Dataset: Children Dataset (GitHub, KaiserTrelles/Cardiac-Decision-Support-System-IoMT-AI-DDS). Classes: AFIB, AVNRT, AVRT, atrial paced, normal, PJC, preexcitated PAC, ventricular paced.

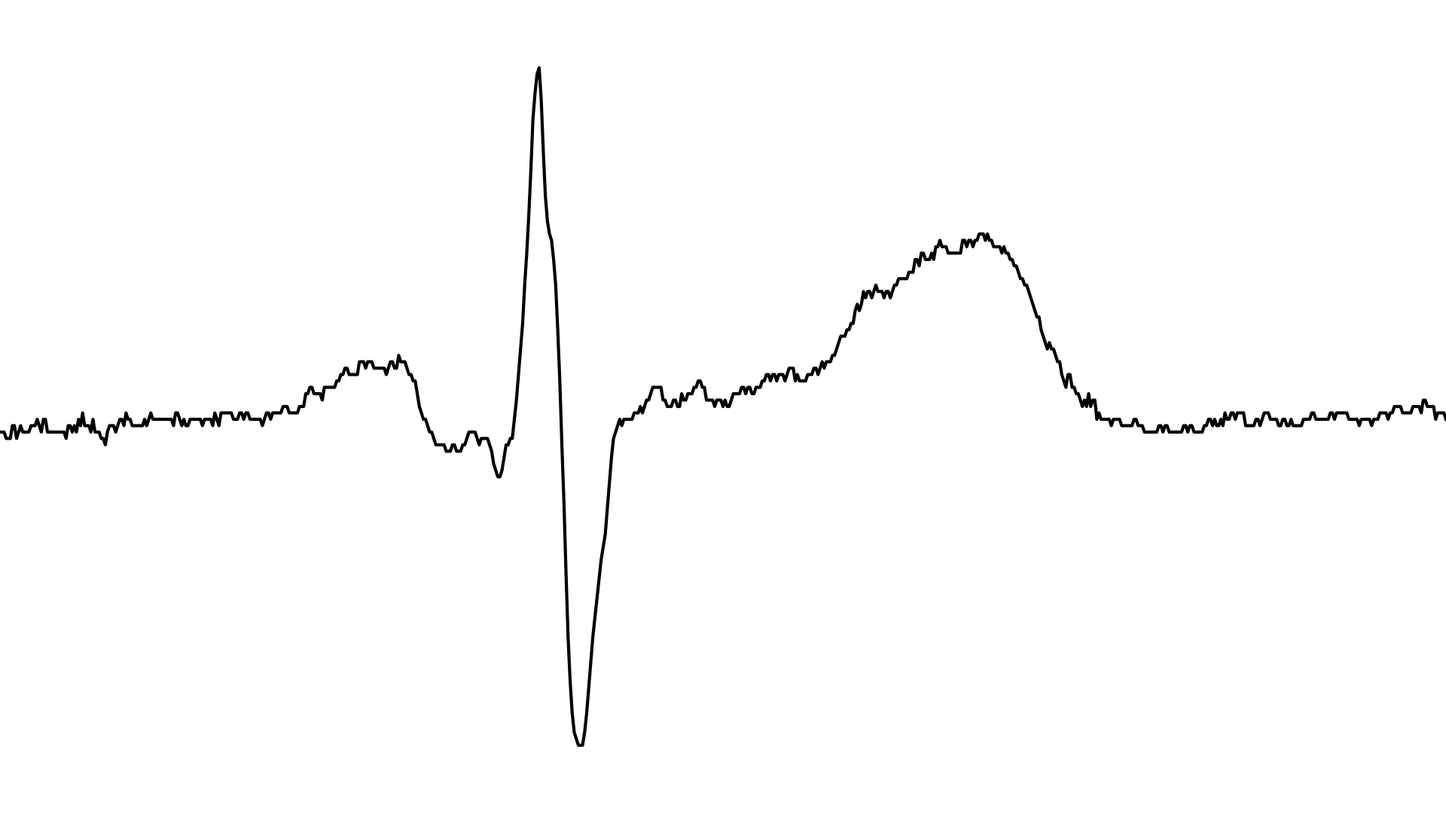
Label: normal

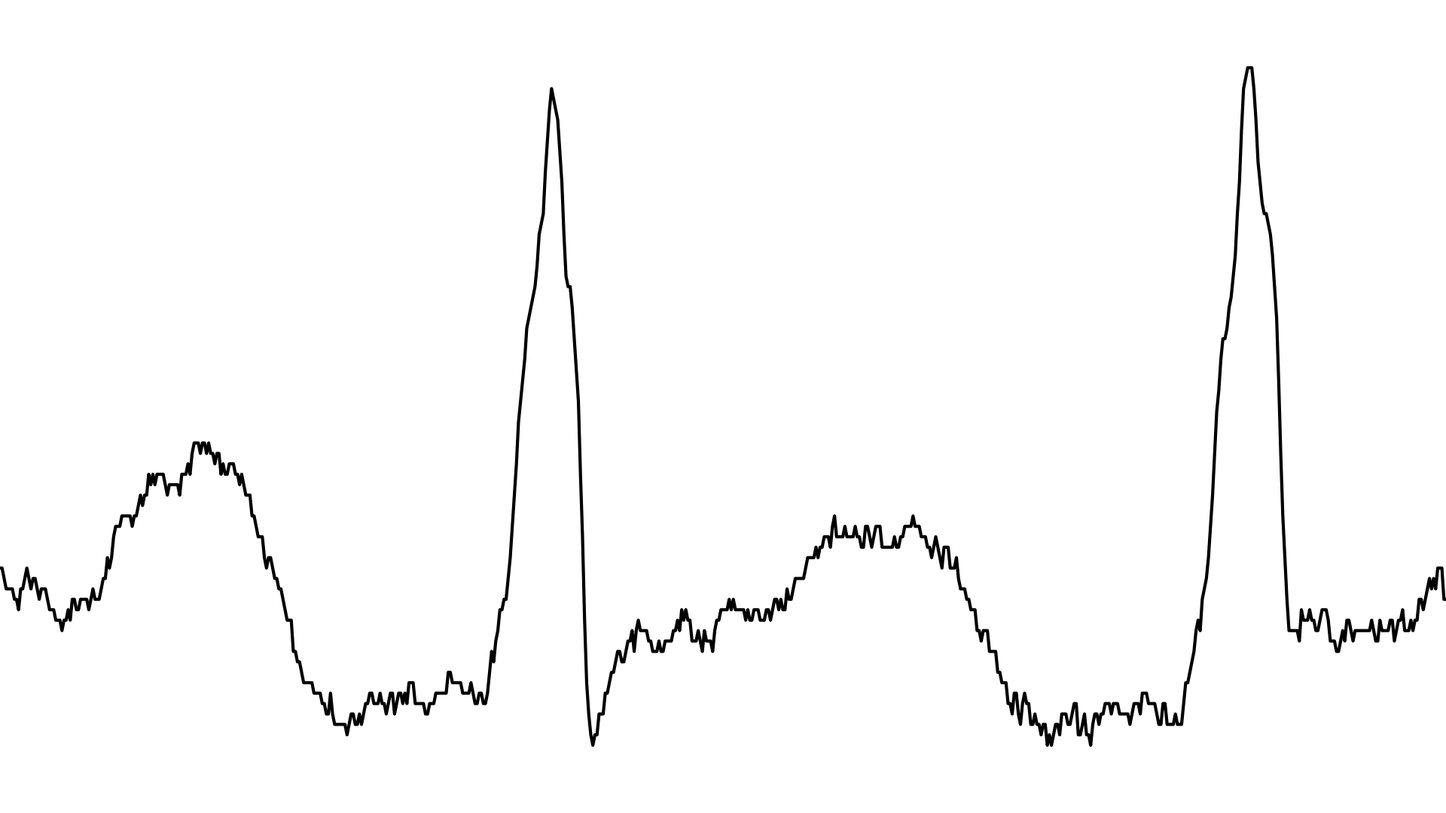
Label: AVNRT

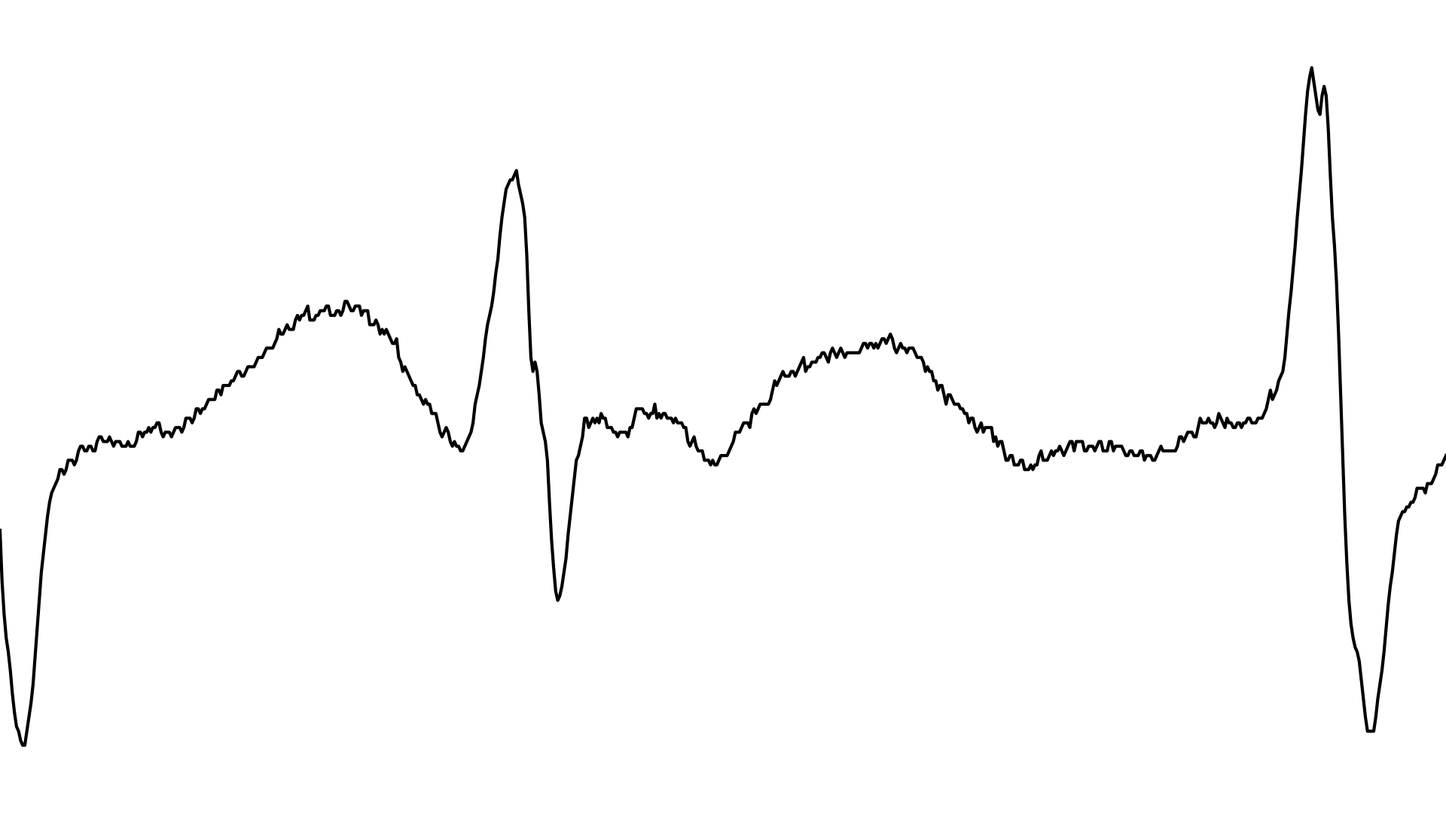
Label: AFIB

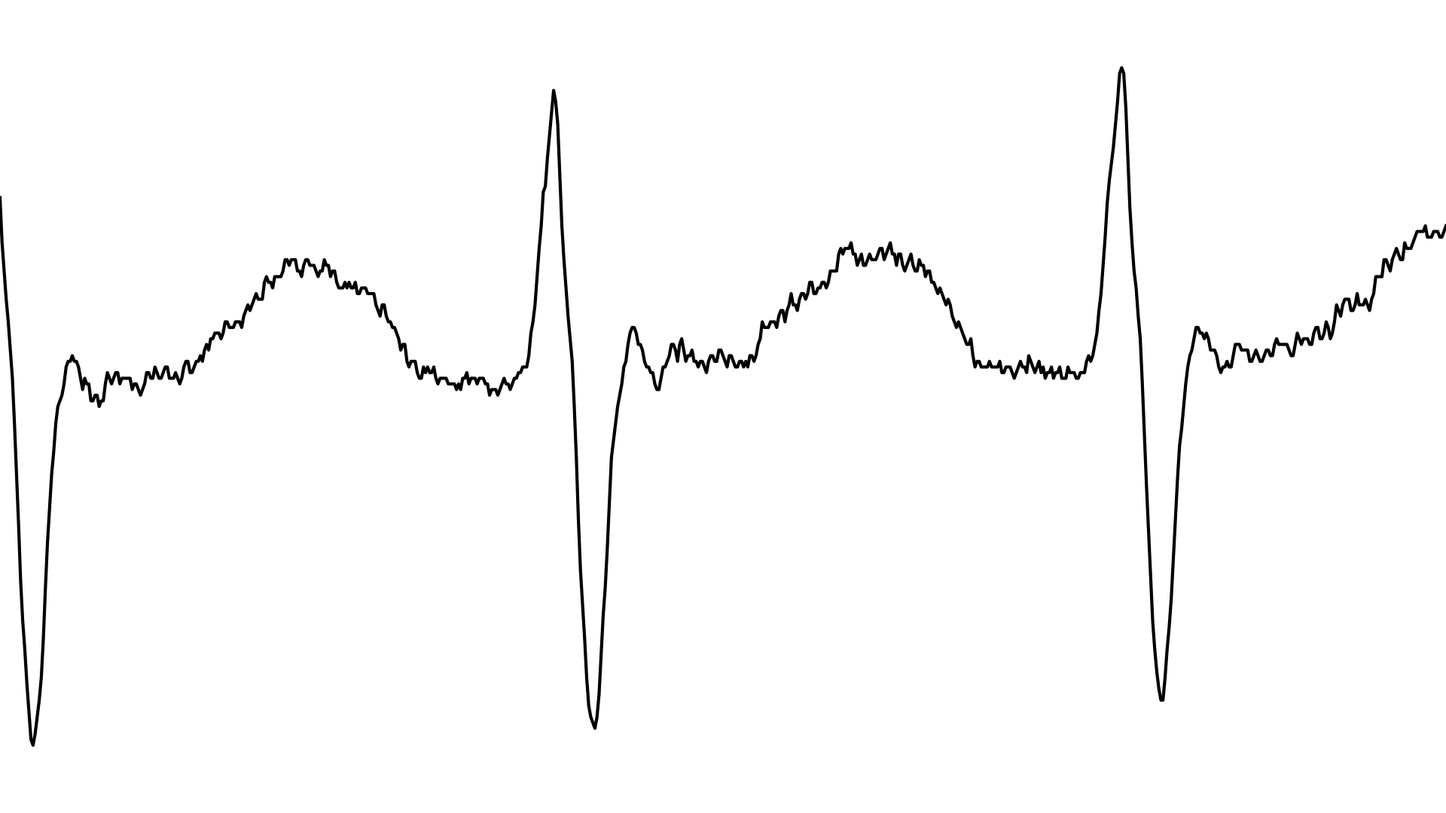
Label: AVRT

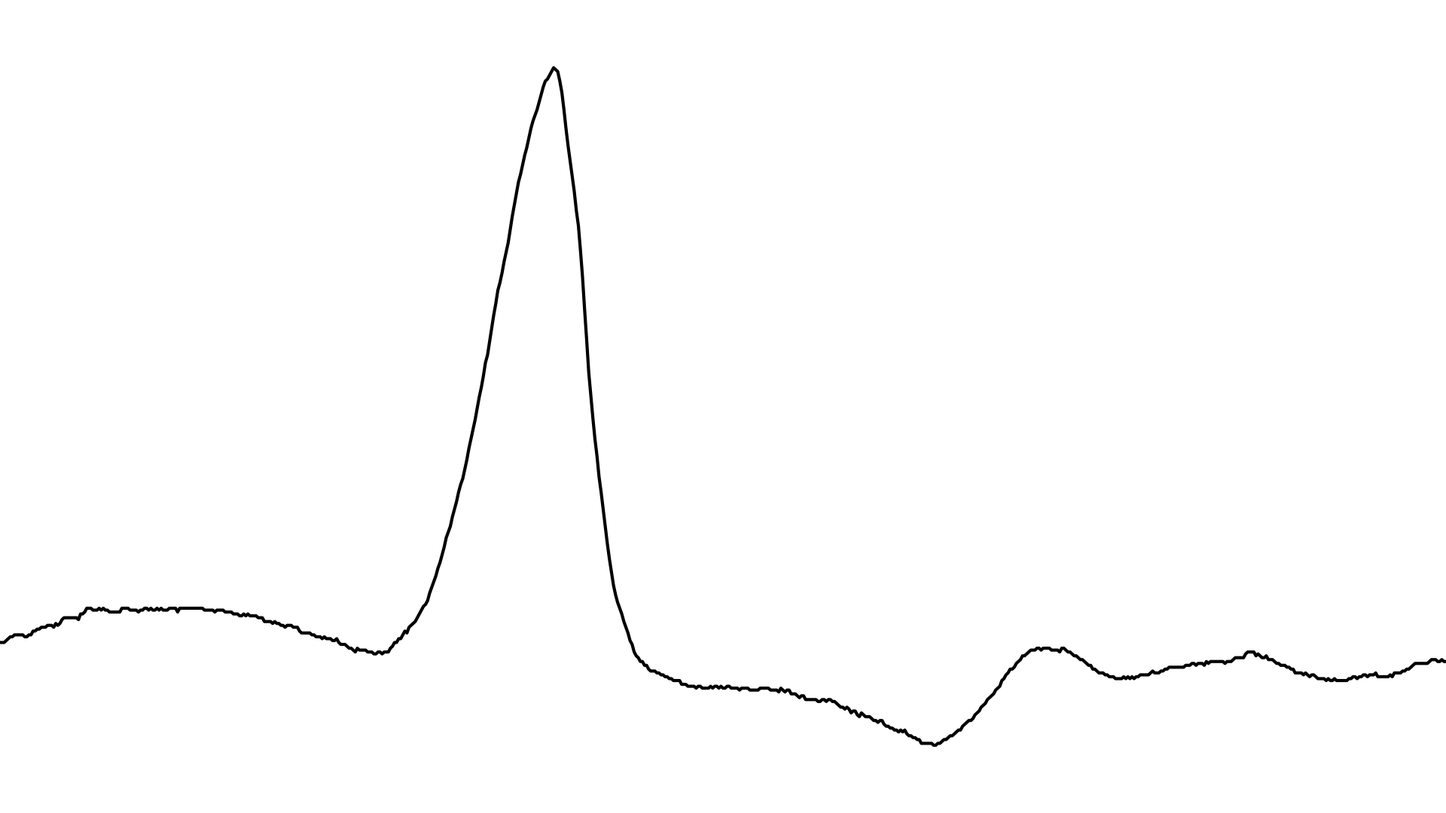
Label: preexcitated PAC

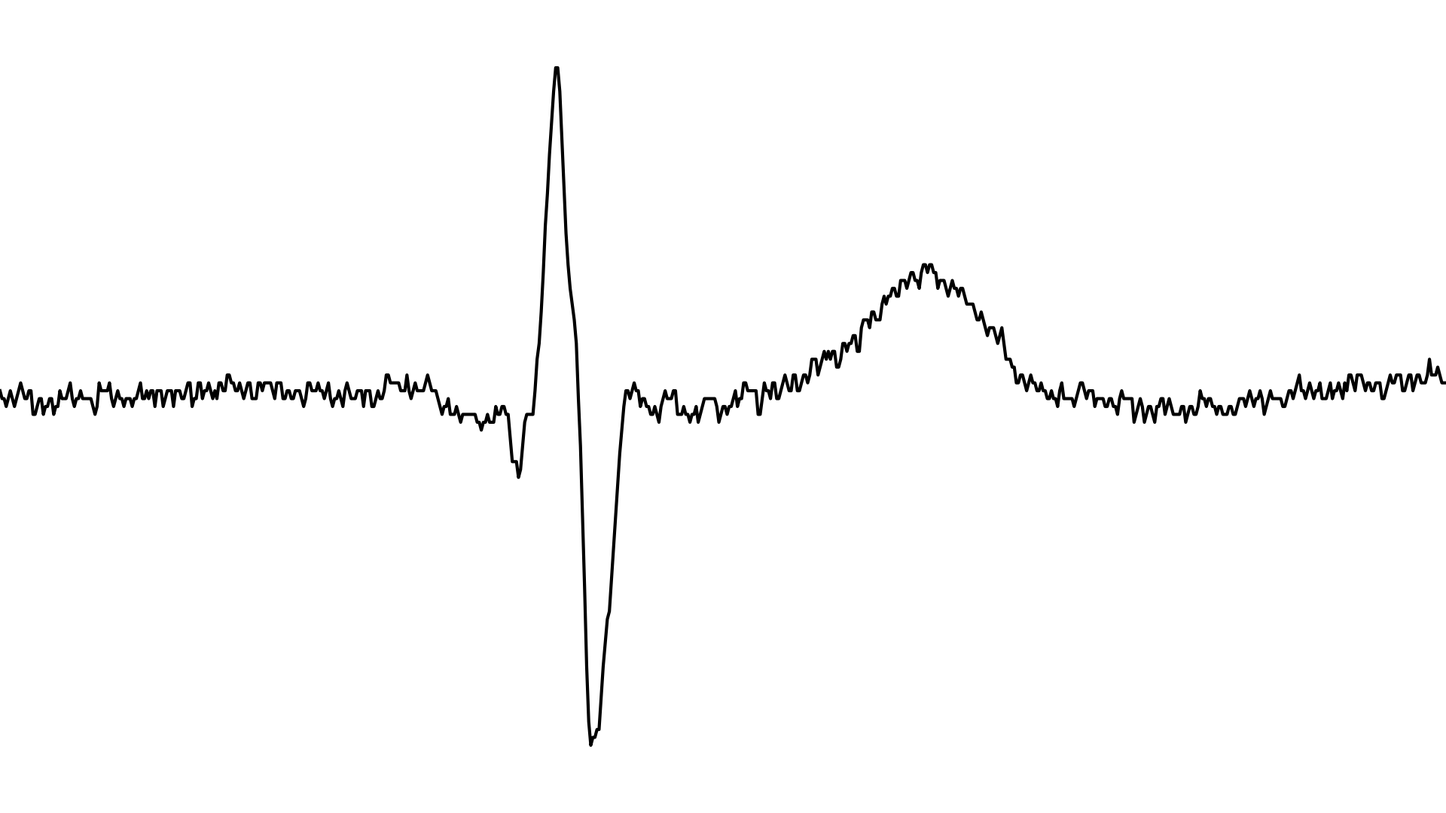
Label: PJC
